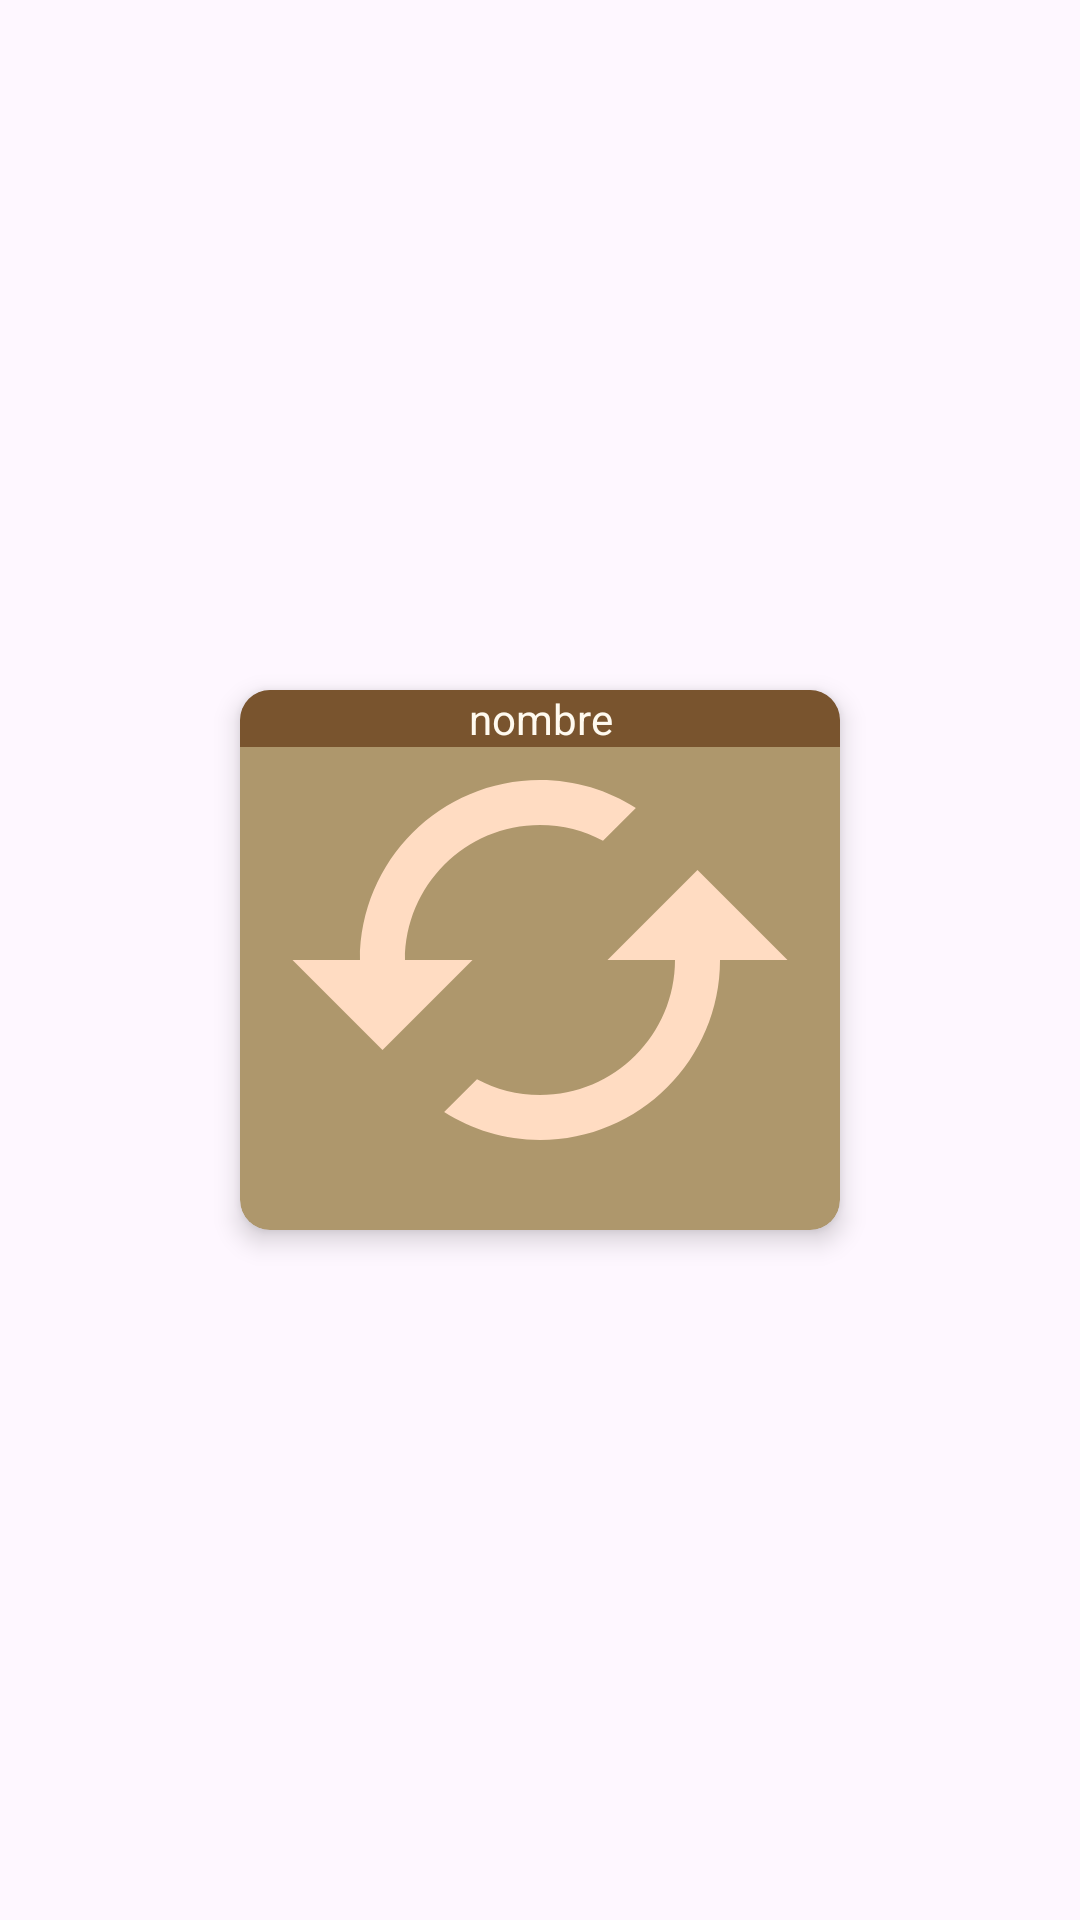

Layout XML and referenced resources for this Android screen:
<!-- AndroidManifest.xml: application theme Theme.Ejercicio5M6R -->
<!-- res/layout/item.xml -->
<?xml version="1.0" encoding="utf-8"?>
<androidx.constraintlayout.widget.ConstraintLayout xmlns:android="http://schemas.android.com/apk/res/android"
    xmlns:app="http://schemas.android.com/apk/res-auto"
    xmlns:tools="http://schemas.android.com/tools"
    android:layout_width="match_parent"
    android:layout_height="wrap_content">

    <androidx.cardview.widget.CardView
        android:id="@+id/cardItem"
        android:layout_width="wrap_content"
        android:layout_height="wrap_content"
        android:layout_marginStart="8dp"
        android:layout_marginTop="8dp"
        android:layout_marginEnd="8dp"
        android:layout_marginBottom="8dp"
        app:cardBackgroundColor="#AE976C"
        app:cardCornerRadius="10dp"
        app:cardElevation="5dp"
        app:cardPreventCornerOverlap="true"
        app:cardUseCompatPadding="true"
        app:layout_constraintBottom_toBottomOf="parent"
        app:layout_constraintEnd_toEndOf="parent"
        app:layout_constraintStart_toStartOf="parent"
        app:layout_constraintTop_toTopOf="parent">

        <androidx.constraintlayout.widget.ConstraintLayout
            android:layout_width="match_parent"
            android:layout_height="match_parent">

            <ImageView
                android:id="@+id/imageSrcIma"
                android:layout_width="200dp"
                android:layout_height="180dp"
                app:layout_constraintBottom_toBottomOf="parent"
                app:layout_constraintEnd_toEndOf="parent"
                app:layout_constraintStart_toStartOf="parent"
                app:layout_constraintTop_toTopOf="parent"
                app:srcCompat="@drawable/baseline_cached_24" />

            <TextView
                android:id="@+id/nameTerreno"
                android:layout_width="0dp"
                android:layout_height="wrap_content"
                android:background="#94532502"
                android:gravity="center"
                android:text="nombre"
                android:textColor="#FFFAEF"
                app:layout_constraintEnd_toEndOf="@+id/imageSrcIma"
                app:layout_constraintStart_toStartOf="@+id/imageSrcIma"
                app:layout_constraintTop_toTopOf="@+id/imageSrcIma" />
        </androidx.constraintlayout.widget.ConstraintLayout>

    </androidx.cardview.widget.CardView>
</androidx.constraintlayout.widget.ConstraintLayout>
<!-- resources referenced by this layout -->
<resources>
  <!-- drawable baseline_cached_24 (drawable) -->
  <vector android:height="24dp" android:tint="#FFDCC2"
      android:viewportHeight="24" android:viewportWidth="24"
      android:width="24dp" xmlns:android="http://schemas.android.com/apk/res/android">
      <path android:fillColor="@android:color/white" android:pathData="M19,8l-4,4h3c0,3.31 -2.69,6 -6,6 -1.01,0 -1.97,-0.25 -2.8,-0.7l-1.46,1.46C8.97,19.54 10.43,20 12,20c4.42,0 8,-3.58 8,-8h3l-4,-4zM6,12c0,-3.31 2.69,-6 6,-6 1.01,0 1.97,0.25 2.8,0.7l1.46,-1.46C15.03,4.46 13.57,4 12,4c-4.42,0 -8,3.58 -8,8H1l4,4 4,-4H6z"/>
  </vector>
  <style name="Theme.Ejercicio5M6R" parent="Base.Theme.Ejercicio5M6R" />
  <style name="Base.Theme.Ejercicio5M6R" parent="Theme.Material3.DayNight.NoActionBar">
          
          
      </style>
</resources>
